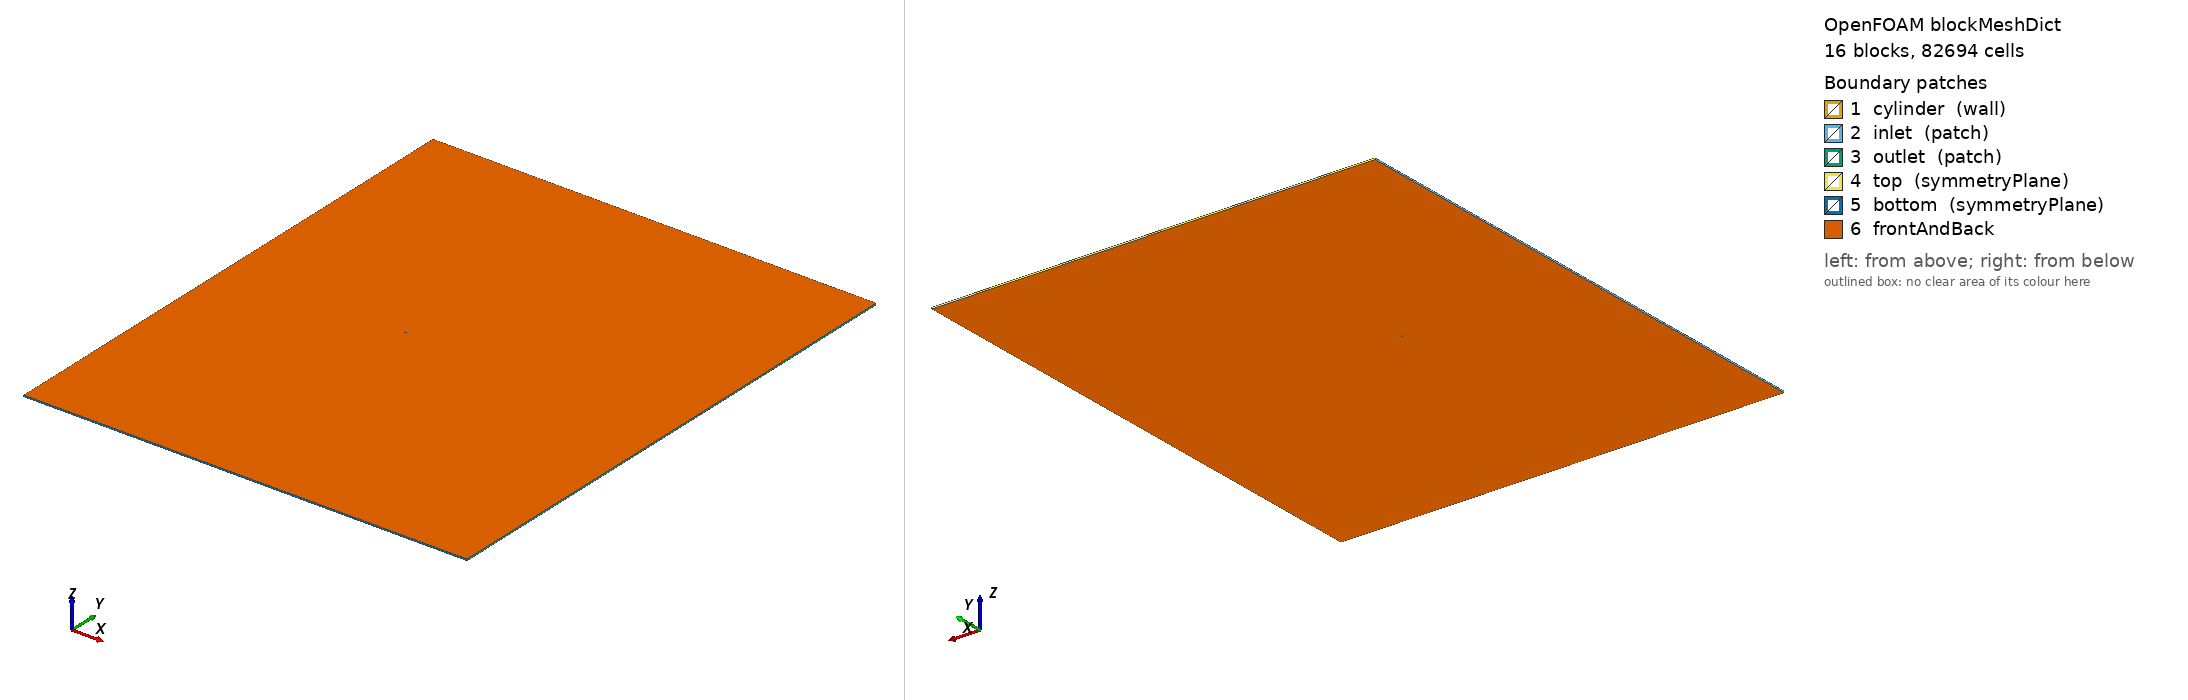

OpenFOAM case: the mesh blockMesh builds from blockMeshDict, 16 block(s), 82694 cells. Boundary patches (legend numbers): 1 cylinder (wall), 2 inlet (patch), 3 outlet (patch), 4 top (symmetryPlane), 5 bottom (symmetryPlane), 6 frontAndBack. Left view from above one corner, right view from below the opposite corner. Boundary conditions: 2 field file(s) under 0/; 0 of 6 drawn patches have an entry in a shipped field file.

=== system/blockMeshDict ===
/*  Generated by socrates.case_generation.blockmesh -- do not edit by hand  */
FoamFile
{
    version     2.0;
    format      ascii;
    class       dictionary;
    object      blockMeshDict;
}

// lengths below are in units of D; scale converts to metres
scale   0.01;

vertices
(
    (0.3535533906 -0.3535533906 0)
    (0.7071067812 -0.7071067812 0)
    (0.3535533906 0.3535533906 0)
    (0.7071067812 0.7071067812 0)
    (-0.3535533906 0.3535533906 0)
    (-0.7071067812 0.7071067812 0)
    (-0.3535533906 -0.3535533906 0)
    (-0.7071067812 -0.7071067812 0)
    (-120 -180 0)
    (-120 -2.5 0)
    (-120 2.5 0)
    (-120 180 0)
    (-2.5 -180 0)
    (-2.5 -2.5 0)
    (-2.5 2.5 0)
    (-2.5 180 0)
    (2.5 -180 0)
    (2.5 -2.5 0)
    (2.5 2.5 0)
    (2.5 180 0)
    (180 -180 0)
    (180 -2.5 0)
    (180 2.5 0)
    (180 180 0)
    (0.3535533906 -0.3535533906 1)
    (0.7071067812 -0.7071067812 1)
    (0.3535533906 0.3535533906 1)
    (0.7071067812 0.7071067812 1)
    (-0.3535533906 0.3535533906 1)
    (-0.7071067812 0.7071067812 1)
    (-0.3535533906 -0.3535533906 1)
    (-0.7071067812 -0.7071067812 1)
    (-120 -180 1)
    (-120 -2.5 1)
    (-120 2.5 1)
    (-120 180 1)
    (-2.5 -180 1)
    (-2.5 -2.5 1)
    (-2.5 2.5 1)
    (-2.5 180 1)
    (2.5 -180 1)
    (2.5 -2.5 1)
    (2.5 2.5 1)
    (2.5 180 1)
    (180 -180 1)
    (180 -2.5 1)
    (180 2.5 1)
    (180 180 1)
);

blocks
(
    hex (0 1 3 2 24 25 27 26) cylRingA (38 50 1) simpleGrading (7.748831174 1 1)
    hex (2 3 5 4 26 27 29 28) cylRingA (38 50 1) simpleGrading (7.748831174 1 1)
    hex (4 5 7 6 28 29 31 30) cylRingA (38 50 1) simpleGrading (7.748831174 1 1)
    hex (6 7 1 0 30 31 25 24) cylRingA (38 50 1) simpleGrading (7.748831174 1 1)
    hex (1 17 18 3 25 41 42 27) cylRingB (25 50 1) simpleGrading (3.293192052 1 1)
    hex (3 18 14 5 27 42 38 29) cylRingB (25 50 1) simpleGrading (3.293192052 1 1)
    hex (5 14 13 7 29 38 37 31) cylRingB (25 50 1) simpleGrading (3.293192052 1 1)
    hex (7 13 17 1 31 37 41 25) cylRingB (25 50 1) simpleGrading (3.293192052 1 1)
    hex (8 12 13 9 32 36 37 33) farField (64 84 1) simpleGrading (0.01254168624 0.01044182804 1)
    hex (9 13 14 10 33 37 38 34) farField (64 50 1) simpleGrading (0.01254168624 1 1)
    hex (10 14 15 11 34 38 39 35) farField (64 84 1) simpleGrading (0.01254168624 95.76867154 1)
    hex (12 16 17 13 36 40 41 37) farField (50 84 1) simpleGrading (1 0.01044182804 1)
    hex (14 18 19 15 38 42 43 39) farField (50 84 1) simpleGrading (1 95.76867154 1)
    hex (16 20 21 17 40 44 45 41) farField (219 84 1) simpleGrading (27.88250698 0.01044182804 1)
    hex (17 21 22 18 41 45 46 42) farField (219 50 1) simpleGrading (27.88250698 1 1)
    hex (18 22 23 19 42 46 47 43) farField (219 84 1) simpleGrading (27.88250698 95.76867154 1)
);

edges
(
    arc 0 2 (0.5 0 0)
    arc 24 26 (0.5 0 1)
    arc 1 3 (1 0 0)
    arc 25 27 (1 0 1)
    arc 2 4 (3.061616998e-17 0.5 0)
    arc 26 28 (3.061616998e-17 0.5 1)
    arc 3 5 (6.123233996e-17 1 0)
    arc 27 29 (6.123233996e-17 1 1)
    arc 4 6 (-0.5 6.123233996e-17 0)
    arc 28 30 (-0.5 6.123233996e-17 1)
    arc 5 7 (-1 1.224646799e-16 0)
    arc 29 31 (-1 1.224646799e-16 1)
    arc 6 0 (-9.184850994e-17 -0.5 0)
    arc 30 24 (-9.184850994e-17 -0.5 1)
    arc 7 1 (-1.836970199e-16 -1 0)
    arc 31 25 (-1.836970199e-16 -1 1)
);

boundary
(
    cylinder
    {
        type wall;
        faces
        (
            (2 0 24 26)
            (4 2 26 28)
            (6 4 28 30)
            (0 6 30 24)
        );
    }
    inlet
    {
        type patch;
        faces
        (
            (9 8 32 33)
            (10 9 33 34)
            (11 10 34 35)
        );
    }
    outlet
    {
        type patch;
        faces
        (
            (20 21 45 44)
            (21 22 46 45)
            (22 23 47 46)
        );
    }
    top
    {
        type symmetryPlane;
        faces
        (
            (15 11 35 39)
            (19 15 39 43)
            (23 19 43 47)
        );
    }
    bottom
    {
        type symmetryPlane;
        faces
        (
            (8 12 36 32)
            (12 16 40 36)
            (16 20 44 40)
        );
    }
);

defaultPatch
{
    name frontAndBack;
    type empty;
}

mergePatchPairs
(
);


Also in the case, not shown: 0/U (2239870 bytes, source omitted); 0/p (928764 bytes, source omitted).
